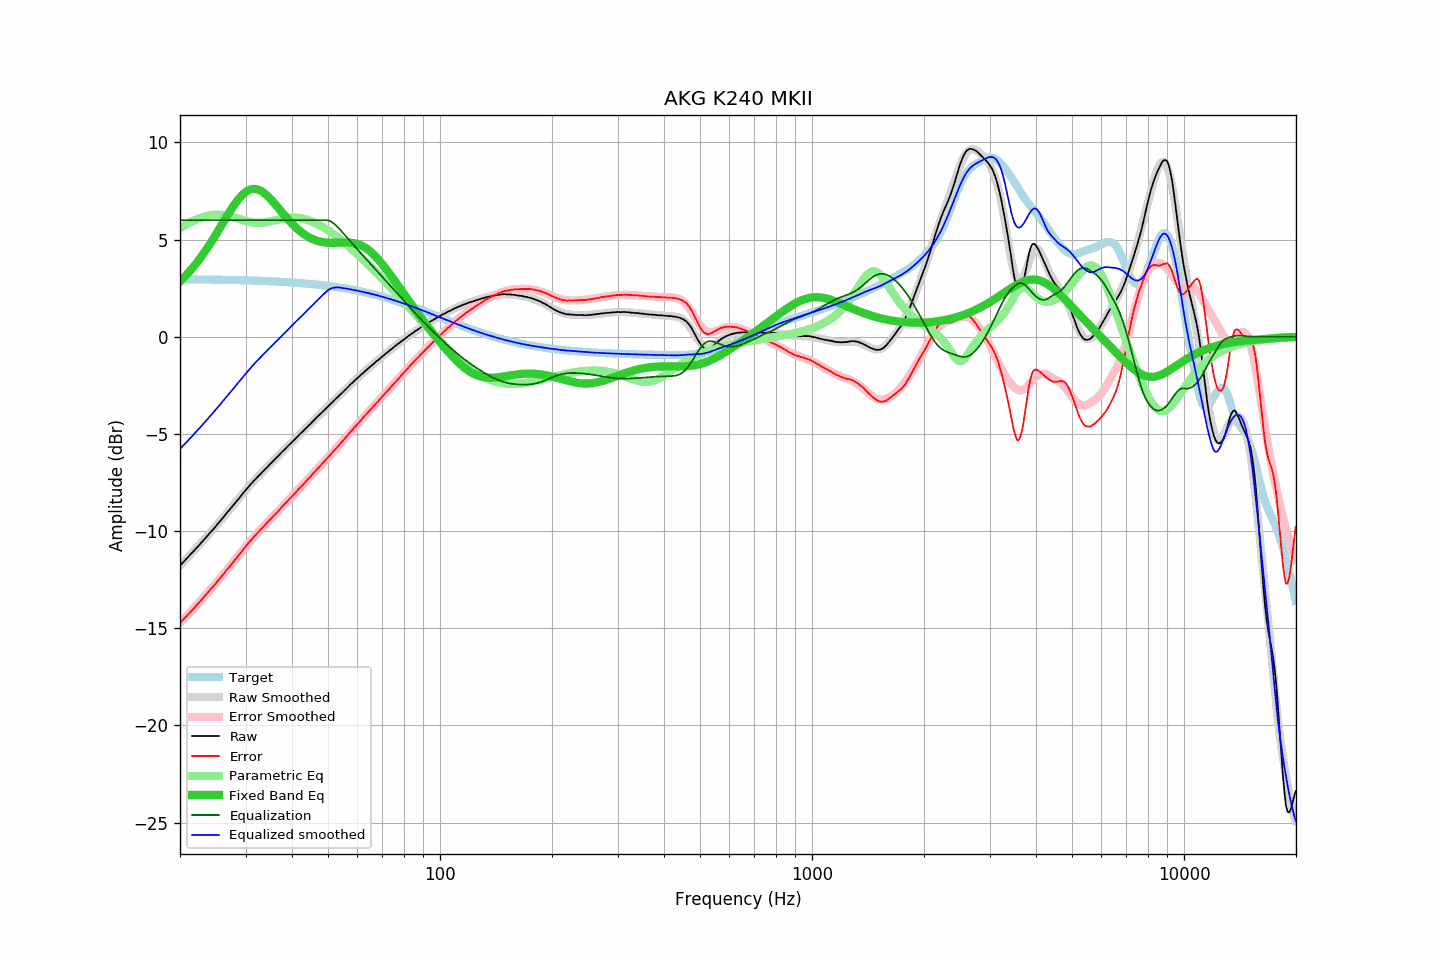

Data behind this chart, as committed beside it:
frequency, raw, error, smoothed, error_smoothed, equalization, parametric_eq, equalized_raw, equalized_smoothed, target
20.00, -11.78, -14.74, -11.78, -14.74, 6.00, 2.85, -5.78, -5.78, 2.96
20.20, -11.69, -14.65, -11.69, -14.65, 6.00, 2.93, -5.69, -5.69, 2.96
20.40, -11.61, -14.57, -11.60, -14.56, 6.00, 3.01, -5.61, -5.60, 2.96
20.61, -11.52, -14.48, -11.52, -14.48, 6.00, 3.10, -5.52, -5.52, 2.96
20.81, -11.43, -14.39, -11.43, -14.39, 6.00, 3.18, -5.43, -5.43, 2.96
21.02, -11.34, -14.30, -11.34, -14.30, 6.00, 3.27, -5.34, -5.34, 2.96
21.23, -11.25, -14.20, -11.25, -14.21, 6.00, 3.37, -5.25, -5.25, 2.96
21.44, -11.16, -14.11, -11.16, -14.12, 6.00, 3.46, -5.16, -5.16, 2.96
21.66, -11.08, -14.03, -11.07, -14.03, 6.00, 3.56, -5.08, -5.07, 2.96
21.87, -10.99, -13.94, -10.98, -13.94, 6.00, 3.66, -4.99, -4.98, 2.95
22.09, -10.90, -13.85, -10.89, -13.85, 6.00, 3.76, -4.90, -4.89, 2.95
22.31, -10.81, -13.76, -10.80, -13.76, 6.00, 3.87, -4.81, -4.80, 2.95
22.54, -10.72, -13.67, -10.71, -13.66, 6.00, 3.98, -4.72, -4.71, 2.95
22.76, -10.62, -13.57, -10.62, -13.57, 6.00, 4.09, -4.62, -4.62, 2.95
22.99, -10.53, -13.48, -10.53, -13.48, 6.00, 4.21, -4.53, -4.53, 2.95
23.22, -10.44, -13.39, -10.44, -13.38, 6.00, 4.32, -4.44, -4.44, 2.95
23.45, -10.35, -13.29, -10.35, -13.29, 6.00, 4.45, -4.35, -4.35, 2.95
23.69, -10.25, -13.19, -10.25, -13.20, 6.00, 4.57, -4.25, -4.25, 2.95
23.92, -10.16, -13.10, -10.16, -13.10, 6.00, 4.69, -4.16, -4.16, 2.94
24.16, -10.06, -13.00, -10.06, -13.01, 6.00, 4.82, -4.06, -4.06, 2.94
24.40, -9.98, -12.92, -9.97, -12.91, 6.00, 4.95, -3.98, -3.97, 2.94
24.65, -9.88, -12.82, -9.87, -12.81, 6.00, 5.08, -3.88, -3.87, 2.94
24.89, -9.78, -12.71, -9.78, -12.71, 6.00, 5.22, -3.78, -3.78, 2.94
25.14, -9.69, -12.62, -9.68, -12.62, 6.00, 5.35, -3.69, -3.68, 2.94
25.39, -9.59, -12.52, -9.58, -12.52, 6.00, 5.49, -3.59, -3.58, 2.94
25.65, -9.49, -12.42, -9.48, -12.42, 6.00, 5.63, -3.49, -3.48, 2.93
25.91, -9.39, -12.32, -9.39, -12.32, 6.00, 5.77, -3.39, -3.39, 2.93
26.16, -9.29, -12.22, -9.29, -12.22, 6.00, 5.90, -3.29, -3.29, 2.93
26.43, -9.19, -12.12, -9.19, -12.12, 6.00, 6.04, -3.19, -3.19, 2.93
26.69, -9.08, -12.00, -9.09, -12.01, 6.00, 6.18, -3.08, -3.09, 2.93
26.96, -8.99, -11.91, -8.99, -11.91, 6.00, 6.31, -2.99, -2.99, 2.93
27.23, -8.89, -11.81, -8.89, -11.81, 6.00, 6.44, -2.89, -2.89, 2.92
27.50, -8.79, -11.71, -8.79, -11.71, 6.00, 6.57, -2.79, -2.79, 2.92
27.77, -8.69, -11.61, -8.69, -11.60, 6.00, 6.70, -2.69, -2.69, 2.92
28.05, -8.59, -11.50, -8.58, -11.50, 6.00, 6.82, -2.59, -2.58, 2.92
28.33, -8.49, -11.40, -8.48, -11.40, 6.00, 6.93, -2.49, -2.48, 2.92
28.62, -8.39, -11.30, -8.38, -11.29, 6.00, 7.04, -2.39, -2.38, 2.91
28.90, -8.29, -11.20, -8.28, -11.19, 6.00, 7.14, -2.29, -2.28, 2.91
29.19, -8.19, -11.10, -8.18, -11.09, 6.00, 7.24, -2.19, -2.18, 2.91
29.48, -8.08, -10.98, -8.08, -10.99, 6.00, 7.32, -2.08, -2.08, 2.91
29.78, -7.98, -10.88, -7.98, -10.89, 6.00, 7.40, -1.98, -1.98, 2.90
30.08, -7.88, -10.78, -7.88, -10.79, 6.00, 7.46, -1.88, -1.88, 2.90
30.38, -7.79, -10.69, -7.79, -10.69, 6.00, 7.51, -1.79, -1.79, 2.90
30.68, -7.69, -10.58, -7.69, -10.59, 6.00, 7.55, -1.69, -1.69, 2.90
30.99, -7.59, -10.48, -7.60, -10.49, 6.00, 7.58, -1.59, -1.60, 2.89
31.30, -7.51, -10.40, -7.51, -10.40, 6.00, 7.60, -1.51, -1.51, 2.89
31.61, -7.41, -10.30, -7.41, -10.30, 6.00, 7.61, -1.41, -1.41, 2.89
31.93, -7.33, -10.21, -7.32, -10.21, 6.00, 7.60, -1.33, -1.32, 2.89
32.24, -7.24, -10.12, -7.24, -10.12, 6.00, 7.59, -1.24, -1.24, 2.88
32.57, -7.15, -10.03, -7.15, -10.03, 6.00, 7.56, -1.15, -1.15, 2.88
32.89, -7.07, -9.94, -7.06, -9.94, 6.00, 7.52, -1.07, -1.06, 2.88
33.22, -6.98, -9.85, -6.98, -9.85, 6.00, 7.47, -0.98, -0.98, 2.87
33.55, -6.90, -9.77, -6.90, -9.76, 6.00, 7.41, -0.90, -0.90, 2.87
33.89, -6.82, -9.68, -6.81, -9.68, 6.00, 7.35, -0.82, -0.81, 2.87
34.23, -6.73, -9.59, -6.73, -9.59, 6.00, 7.28, -0.73, -0.73, 2.86
34.57, -6.65, -9.51, -6.64, -9.50, 6.00, 7.20, -0.65, -0.64, 2.86
34.92, -6.56, -9.41, -6.56, -9.41, 6.00, 7.11, -0.56, -0.56, 2.86
35.27, -6.48, -9.33, -6.48, -9.33, 6.00, 7.03, -0.48, -0.48, 2.85
35.62, -6.40, -9.25, -6.39, -9.24, 6.00, 6.93, -0.40, -0.39, 2.85
35.97, -6.31, -9.15, -6.31, -9.15, 6.00, 6.84, -0.31, -0.31, 2.84
... 635 more rows
